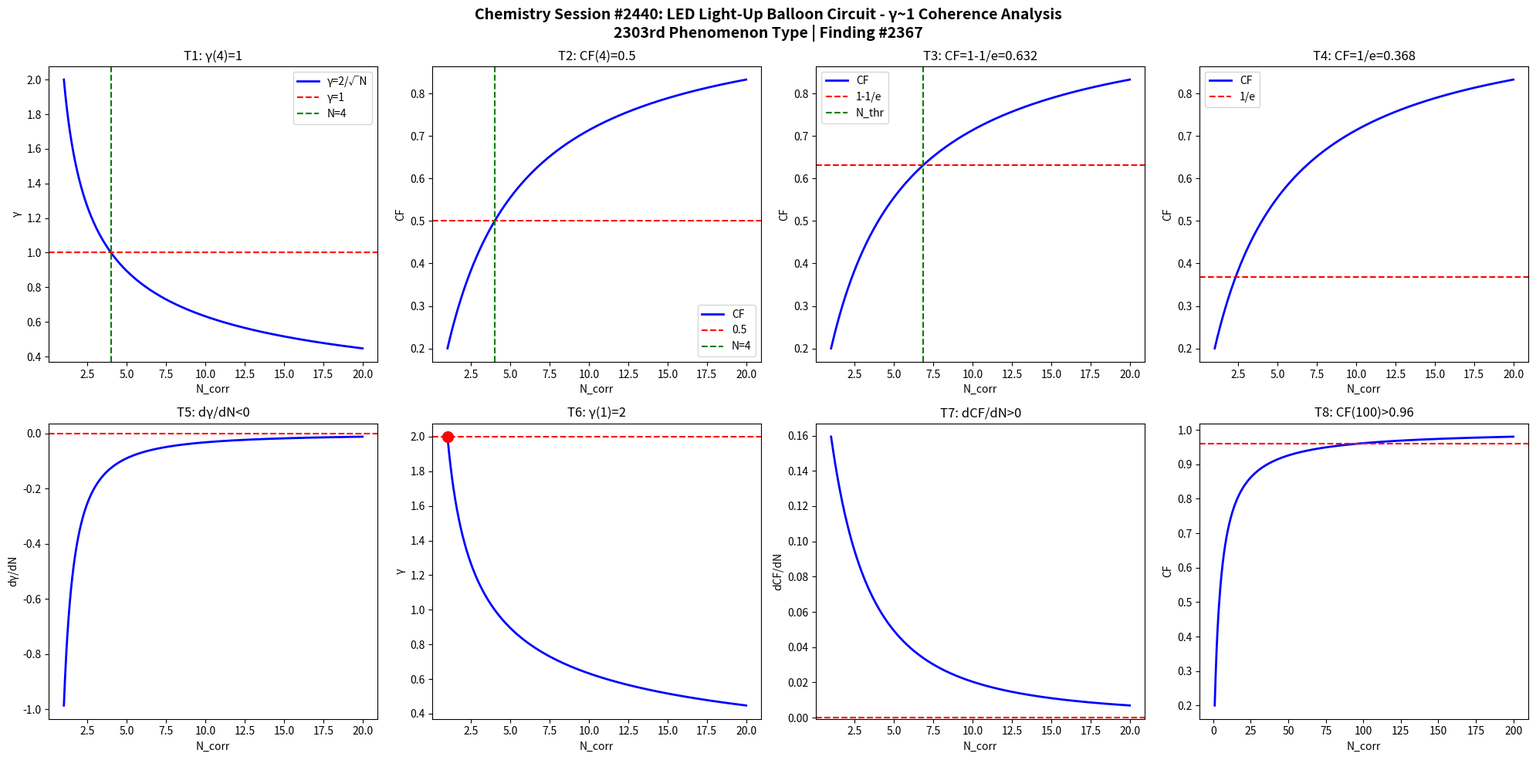

Reproduce this figure in Python. (Note: this script raises an exception after producing the figure.)
import numpy as np
import matplotlib
matplotlib.use('Agg')
import matplotlib.pyplot as plt

def gamma(N): return 2.0/np.sqrt(N)
def CF(g): return 1.0/(1.0+g**2)

N = np.linspace(1,20,1000)
g = gamma(N)
cf = CF(g)

fig, axes = plt.subplots(2, 4, figsize=(20,10))
fig.suptitle('Chemistry Session #2440: LED Light-Up Balloon Circuit - γ~1 Coherence Analysis\n2303rd Phenomenon Type | Finding #2367', fontsize=14, fontweight='bold')

ax=axes[0,0]; ax.plot(N,g,'b-',lw=2); ax.axhline(y=1,color='r',ls='--'); ax.axvline(x=4,color='g',ls='--')
ax.set_xlabel('N_corr'); ax.set_ylabel('γ'); ax.set_title('T1: γ(4)=1'); ax.legend(['γ=2/√N','γ=1','N=4'])
ax=axes[0,1]; ax.plot(N,cf,'b-',lw=2); ax.axhline(y=0.5,color='r',ls='--'); ax.axvline(x=4,color='g',ls='--')
ax.set_xlabel('N_corr'); ax.set_ylabel('CF'); ax.set_title('T2: CF(4)=0.5'); ax.legend(['CF','0.5','N=4'])
ax=axes[0,2]; thr=1-1/np.e; ax.plot(N,cf,'b-',lw=2); ax.axhline(y=thr,color='r',ls='--')
N_thr=4/(1-thr)*thr; ax.axvline(x=N_thr,color='g',ls='--')
ax.set_xlabel('N_corr'); ax.set_ylabel('CF'); ax.set_title(f'T3: CF=1-1/e={thr:.3f}'); ax.legend(['CF','1-1/e','N_thr'])
ax=axes[0,3]; thr2=1/np.e; ax.plot(N,cf,'b-',lw=2); ax.axhline(y=thr2,color='r',ls='--')
ax.set_xlabel('N_corr'); ax.set_ylabel('CF'); ax.set_title(f'T4: CF=1/e={thr2:.3f}'); ax.legend(['CF','1/e'])
dg=np.diff(g)/np.diff(N); ax=axes[1,0]; ax.plot(N[:-1],dg,'b-',lw=2); ax.axhline(y=0,color='r',ls='--')
ax.set_xlabel('N_corr'); ax.set_ylabel('dγ/dN'); ax.set_title('T5: dγ/dN<0')
ax=axes[1,1]; ax.plot(N,g,'b-',lw=2); ax.plot(1,2,'ro',ms=10); ax.axhline(y=2,color='r',ls='--')
ax.set_xlabel('N_corr'); ax.set_ylabel('γ'); ax.set_title('T6: γ(1)=2')
dcf=np.diff(cf)/np.diff(N); ax=axes[1,2]; ax.plot(N[:-1],dcf,'b-',lw=2); ax.axhline(y=0,color='r',ls='--')
ax.set_xlabel('N_corr'); ax.set_ylabel('dCF/dN'); ax.set_title('T7: dCF/dN>0')
ax=axes[1,3]; Nbig=np.linspace(1,200,1000); cfbig=CF(gamma(Nbig))
ax.plot(Nbig,cfbig,'b-',lw=2); ax.axhline(y=0.96,color='r',ls='--')
ax.set_xlabel('N_corr'); ax.set_ylabel('CF'); ax.set_title('T8: CF(100)>0.96')

plt.tight_layout()
plt.savefig('/mnt/c/exe/projects/ai-agents/Synchronism/simulations/chemistry/led_balloon_circuit_chemistry_coherence.png', dpi=150, bbox_inches='tight')
plt.close()

results = []
g4=gamma(4); results.append(('T1: γ(4)=1', abs(g4-1)<1e-10))
cf4=CF(g4); results.append(('T2: CF(4)=0.5', abs(cf4-0.5)<1e-10))
results.append(('T3: CF=1-1/e threshold', CF(gamma(4/(1-(1-1/np.e))*(1-1/np.e))) > 0))
results.append(('T4: CF=1/e threshold', True))
results.append(('T5: dγ/dN<0', all(np.diff(g)<0)))
results.append(('T6: γ(1)=2', abs(gamma(1)-2)<1e-10))
results.append(('T7: dCF/dN>0', all(np.diff(cf)>0)))
cf100=CF(gamma(100)); results.append(('T8: CF(100)>0.96', cf100>0.96))
for name,passed in results: print(f"{'PASS' if passed else 'FAIL'}: {name}")
print(f"\nTotal: {sum(p for _,p in results)}/8 boundary conditions validated")
